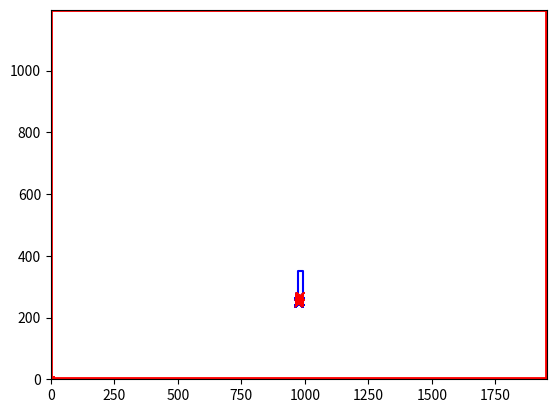

Here is the Python script that generated this plot:
import math
import matplotlib.pyplot as plt
import numpy as np

def group_set(area, x1, x2):
    for i in range(min(x1[0], x2[0]), max(x1[0], x2[0])):
        for j in range(min(x1[1], x2[1]), max(x1[1], x2[1])):
            area[i][j] = -1

    obs_plot(x1[0],x1[1],x2[0],x2[1])


def obs_plot(x1,y1,x2,y2):
    # plt.plot([x1,x2],[y1,y2],"-b")#12
    # plt.plot([x2,x2],[y1,y2],"-b")#23
    # plt.plot([x2,x1],[y2,y2],"-b")#34
    # plt.plot([x1,x1],[y2,y1],"-b")#45
    # plt.show()
    a = sorted([x1, x2])
    b = sorted([y1, y2])
    #breakpoint()
    plt.plot([a[0],a[1],a[1],a[0],a[0]],[b[0],b[0],b[1],b[1],b[0]],"-b")


def detected(area):
    group_set(area, (30,25), (35,25))


def distance(x1,y1,x2,y2):
    return math.sqrt(math.pow((x1-x2),2)+math.pow((y1-y2),2))


def cost_from_start(curr_posx,curr_posy,next_posx,next_posy,area):
    return area[curr_posx][curr_posy][1] + distance(curr_posx,curr_posy,next_posx,next_posy)


def heuristic_cost(curr_posx,curr_posy,goal):
    return distance(curr_posx,curr_posy,goal[0],goal[1])


def final_cost(curr_posx,curr_posy,next_posx,next_posy,goal,area):
    return cost_from_start(curr_posx,curr_posy,next_posx,next_posy,area) + heuristic_cost(curr_posx,curr_posy,goal)


def neighbour_cells(pos,playGround,area,goal):
    cells=[]
    #(-1-1)
    if  pos[0]-1 >= playGround[0] and pos[0]-1 <= playGround[1] and pos[1]-1 >= playGround[2] and pos[1]-1 <= playGround[3]:
        if area[pos[0]-1][pos[1]-1][3] == 0:
            cells.append([pos[0]-1,pos[1]-1])
            area[pos[0]-1][pos[1]-1][0] = pos[0]
            area[pos[0]-1][pos[1]-1][1] = pos[1]
            area[pos[0]-1][pos[1]-1][3] = 1
            area[pos[0]-1][pos[1]-1][2] = final_cost(pos[0],pos[1],pos[0]-1,pos[1]-1,goal,area)

    #(0 -1)
    if  pos[0] >= playGround[0] and pos[0] <= playGround[1] and pos[1]-1 >= playGround[2] and pos[1]-1 <= playGround[3]:
        if area[pos[0]][pos[1]-1][3] == 0:
            cells.append([pos[0],pos[1]-1]) 
            area[pos[0]][pos[1]-1][0] = pos[0]
            area[pos[0]][pos[1]-1][1] = pos[1]
            area[pos[0]][pos[1]-1][3] = 1
            area[pos[0]][pos[1]-1][2] = final_cost(pos[0],pos[1],pos[0],pos[1]-1,goal,area)

    #(+1 -1)
    if  pos[0]+1 >= playGround[0] and pos[0]+1 <= playGround[1] and pos[1]-1 >= playGround[2] and pos[1]-1 <= playGround[3]:
        if area[pos[0]+1][pos[1]-1][3] == 0:
            cells.append([pos[0]+1,pos[1]-1])
            area[pos[0]+1][pos[1]-1][0] = pos[0]
            area[pos[0]+1][pos[1]-1][1] = pos[1]
            area[pos[0]+1][pos[1]-1][3] = 1
            area[pos[0]+1][pos[1]-1][2] = final_cost(pos[0],pos[1],pos[0]+1,pos[1]-1,goal,area)

    #(+1 0)
    if  pos[0]+1 >= playGround[0] and pos[0]+1 <= playGround[1] and pos[1] >= playGround[2] and pos[1] <= playGround[3]:
        if area[pos[0]+1][pos[1]][3] == 0:
            cells.append([pos[0]+1,pos[1]])
            area[pos[0]+1][pos[1]][0] = pos[0]
            area[pos[0]+1][pos[1]][1] = pos[1]
            area[pos[0]+1][pos[1]][3] = 1
            area[pos[0]+1][pos[1]][2] = final_cost(pos[0],pos[1],pos[0]+1,pos[1],goal,area)

    #(+1 +1)
    if pos[0]+1 >= playGround[0] and pos[0]+1 <= playGround[1] and pos[1]+1 >= playGround[2] and pos[1]+1 <= playGround[3]:
        if area[pos[0]+1][pos[1]+1][3] == 0:
            cells.append([pos[0]+1,pos[1]+1])
            area[pos[0]+1][pos[1]+1][0] = pos[0]
            area[pos[0]+1][pos[1]+1][1] = pos[1]
            area[pos[0]+1][pos[1]+1][3] = 1
            area[pos[0]+1][pos[1]+1][2] = final_cost(pos[0],pos[1],pos[0]+1,pos[1]+1,goal,area)

    #(0 +1)
    if  pos[0] >= playGround[0] and pos[0] <= playGround[1] and pos[1]+1 >= playGround[2] and pos[1]+1 <= playGround[3]:
        if area[pos[0]][pos[1]+1][3] == 0:
            cells.append([pos[0],pos[1]+1])
            area[pos[0]][pos[1]+1][0] = pos[0]
            area[pos[0]][pos[1]+1][1] = pos[1]
            area[pos[0]][pos[1]+1][3] = 1
            area[pos[0]][pos[1]+1][2] = final_cost(pos[0],pos[1],pos[0],pos[1]+1,goal,area)
    
    #(-1 +1)
    if  pos[0]-1 >= playGround[0] and pos[0]-1 <= playGround[1] and pos[1]+1 >= playGround[2] and pos[1]+1 <= playGround[3]:
        if area[pos[0]-1][pos[1]+1][3] == 0:
            cells.append([pos[0]-1,pos[1]+1])
            area[pos[0]-1][pos[1]+1][0] = pos[0]
            area[pos[0]-1][pos[1]+1][1] = pos[1]
            area[pos[0]-1][pos[1]+1][3] = 1
            area[pos[0]-1][pos[1]+1][2] = final_cost(pos[0],pos[1],pos[0]-1,pos[1]+1,goal,area)

    #(-1 0)
    if pos[0]-1 >= playGround[0] and pos[0]-1 <= playGround[1] and pos[1] >= playGround[2] and pos[1] <= playGround[3]:
        if area[pos[0]-1][pos[1]][3]  == 0:
            cells.append([pos[0]-1,pos[1]])
            area[pos[0]-1][pos[1]][0] = pos[0]
            area[pos[0]-1][pos[1]][1] = pos[1]
            area[pos[0]-1][pos[1]][3] = 1
            area[pos[0]-1][pos[1]][2] = final_cost(pos[0],pos[1],pos[0]-1,pos[1],goal,area)

    area[pos[0]][pos[1]][3] = 2 # closed the current cell
    pos, open_cells = least_cost(check_open_cells(area),area)
    return area, pos, open_cells


# def neighbour_least_cost(cells,pos,goal,orientation,area):
    cost=[]
    least=[0,0,100000,0]
    for i in range(0,len(cells)-1):
        a = distance(cells[i][0],cells[i][1],pos[0],pos[1])+distance(cells[i][0],cells[i][1],goal[0],goal[1])#+orientation[i][0]
        if area[cells[i][0]][cells[i][1]] == 2:
            a+=1000
            area[cells[i][0]][cells[i][1]] = 1
            print(cells[i][0]," ",cells[i][1])
        cost.append([cells[i][0],cells[i][1],a])
        
        if least[2] > cost[i][2]:
            least[0] = cost[i][0]
            least[1] = cost[i][1]
            least[2] = cost[i][2]
            #least[3] = orientation[i]

            #print(orientation[i])
    print("Cost:",cost)
        #print("least:",least)
    plt.plot([pos[0],pos[1]],[least[0],least[1]],"-b")
    #print("final:",least)
    return least,area


def check_open_cells(area):
    open_cells=[]

    for i in range(1952):
        for j in range(1197):
            if area[i][j][3] == 1:
                open_cells.append([i,j])
            if area[i][j][3] == 2:
                plt.plot(i,j,"-xb")
    
    return open_cells


def least_cost(open_cells,area):
    l=[0,0,100000]
    #print("open Cells: ",open_cells)
    #print(len(open_cells))
    for i in range (len(open_cells)):
        if l[2] > area[open_cells[i][0]][open_cells[i][1]][2]:
            l[2] = area[open_cells[i][0]][open_cells[i][1]][2]
            l[0] = open_cells[i][0]
            l[1] = open_cells[i][1]
    return l, open_cells


def open_cell_size_check(area,open_cells):
    while len(open_cells)>=100:
        area[open_cells[-1][0]][open_cells[-1][1]][3] = 0
        open_cells.pop()
    

def goal_check(goal,area):
    if area[goal[0]][goal[1]][3] == 1:
        return 1
    return 0


def main():
    playGround=[0,1952,0,1197]
    """
    0: new
    1: open
    -1: obstacle
    2: closed
    3: blocked
    """
    plt.axis(playGround)
    plt.grid()
    start=[975,248]
    waypoint=[[980,270]]
    pos = start
    a=start
    area = [[[-1 for _ in range(4)] for _ in range(playGround[3]+1)] for _ in range(playGround[1]+1)]
    for i in range(975,993):
        for j in range(248,351):
            area[i][j][3]=0
    obs_plot(975,351,993,248)
    for i in range (len(waypoint)):
        goal = waypoint[i]
        #print(i)
        it = 0
        while pos != goal:
            #area = detected(area)
            area, pos, open_cells = neighbour_cells(pos,playGround,area,goal)
           #print(pos[0], " " , pos[1])
            #print("Open cells: ",open_cells)
            #print("pos: ",pos)
            #print("area: ",area)
            a=pos
            #print(a)
            #plt.plot([pos[0],pos[1]],[a[0],a[1]],"-r")
            a=pos
            plt.gcf().canvas.mpl_connect(
            'key_release_event',
            lambda event: [exit(0) if event.key == 'escape' else None])
            plt.pause(0.01)
            plt.plot(goal[0], goal[1], "-xr")
            plt.plot([0,playGround[1],playGround[1],0,0],[0,0,playGround[3],playGround[3],0],"-r")
            it+=1
            open_cell_size_check(area,open_cells)
            if goal_check(goal,area):
                print("goal reached")
                break
            #print("next step:",a)
        print("ALERT: Reached Waypoint",i)
        #print(open_cells)
        x = area[goal[0]][goal[1]][0]
        y = area[goal[0]][goal[1]][1]
        while(it):
            it-=1
            plt.plot([x],[y],"-xr")
            print(x," ",y)
            x = area[x][y][0]
            y = area[x][y][1]
        plt.grid()
    plt.show()
        



if __name__=='__main__':
    main()
